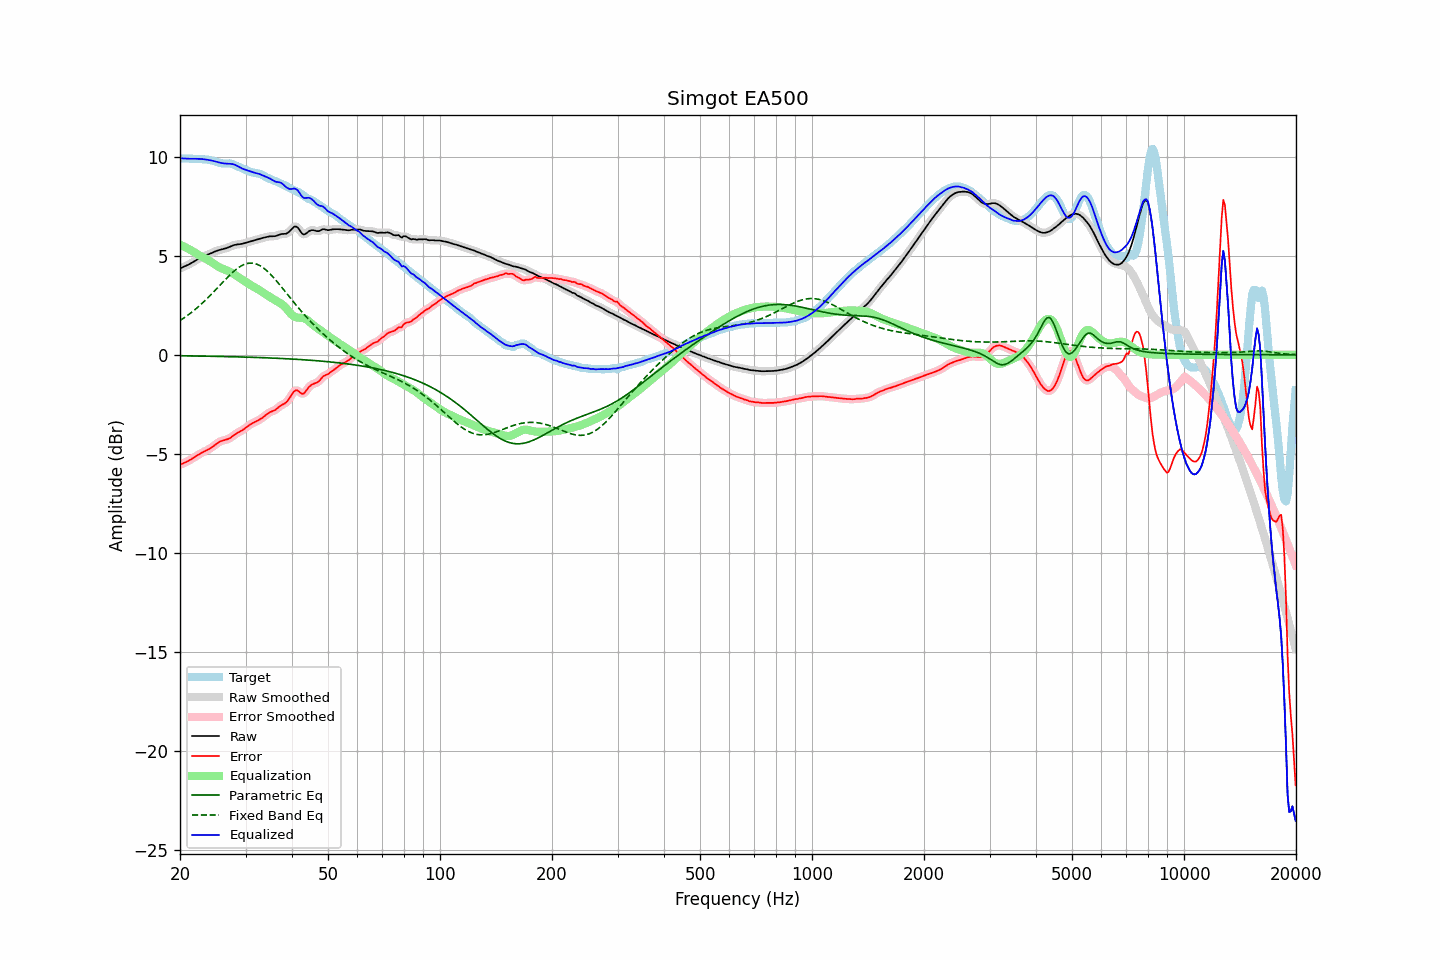

The table this chart was drawn from, first rows:
frequency, raw, error, smoothed, error_smoothed, equalization, parametric_eq, fixed_band_eq, equalized_raw, equalized_smoothed, target
20.00, 4.36, -5.56, 4.36, -5.56, 5.56, -0.05, 1.73, 9.92, 9.93, 9.92
20.20, 4.40, -5.52, 4.40, -5.52, 5.52, -0.05, 1.78, 9.92, 9.92, 9.92
20.40, 4.43, -5.48, 4.43, -5.49, 5.49, -0.05, 1.84, 9.92, 9.92, 9.92
20.61, 4.47, -5.45, 4.47, -5.45, 5.45, -0.05, 1.89, 9.91, 9.91, 9.92
20.81, 4.50, -5.41, 4.51, -5.41, 5.40, -0.06, 1.95, 9.91, 9.91, 9.91
21.02, 4.54, -5.37, 4.54, -5.37, 5.36, -0.06, 2.01, 9.90, 9.90, 9.91
21.23, 4.58, -5.32, 4.59, -5.32, 5.32, -0.06, 2.07, 9.90, 9.90, 9.91
21.44, 4.63, -5.28, 4.63, -5.28, 5.27, -0.06, 2.13, 9.90, 9.90, 9.91
21.66, 4.68, -5.22, 4.68, -5.22, 5.22, -0.06, 2.19, 9.90, 9.90, 9.90
21.87, 4.73, -5.17, 4.73, -5.17, 5.17, -0.06, 2.26, 9.90, 9.90, 9.90
22.09, 4.78, -5.12, 4.78, -5.12, 5.12, -0.06, 2.33, 9.90, 9.90, 9.90
22.31, 4.83, -5.07, 4.83, -5.07, 5.07, -0.06, 2.40, 9.90, 9.90, 9.89
22.54, 4.87, -5.02, 4.87, -5.02, 5.03, -0.07, 2.47, 9.90, 9.90, 9.89
22.76, 4.91, -4.97, 4.91, -4.97, 4.98, -0.07, 2.54, 9.89, 9.89, 9.88
22.99, 4.95, -4.93, 4.95, -4.93, 4.94, -0.07, 2.62, 9.88, 9.88, 9.88
23.22, 4.98, -4.89, 4.98, -4.89, 4.89, -0.07, 2.69, 9.88, 9.88, 9.87
23.45, 5.01, -4.85, 5.01, -4.85, 4.85, -0.07, 2.77, 9.86, 9.86, 9.87
23.69, 5.05, -4.81, 5.05, -4.81, 4.81, -0.07, 2.85, 9.85, 9.85, 9.86
23.92, 5.08, -4.77, 5.08, -4.77, 4.76, -0.07, 2.93, 9.84, 9.84, 9.85
24.16, 5.12, -4.72, 5.12, -4.72, 4.71, -0.08, 3.01, 9.82, 9.82, 9.83
24.40, 5.15, -4.66, 5.15, -4.66, 4.65, -0.08, 3.10, 9.80, 9.80, 9.81
24.65, 5.19, -4.60, 5.19, -4.60, 4.60, -0.08, 3.18, 9.79, 9.79, 9.79
24.89, 5.22, -4.54, 5.22, -4.54, 4.54, -0.08, 3.27, 9.76, 9.76, 9.76
25.14, 5.25, -4.48, 5.25, -4.48, 4.49, -0.08, 3.36, 9.74, 9.74, 9.73
25.39, 5.28, -4.42, 5.28, -4.43, 4.44, -0.08, 3.44, 9.72, 9.72, 9.70
25.65, 5.30, -4.38, 5.30, -4.38, 4.40, -0.08, 3.53, 9.70, 9.70, 9.68
25.91, 5.32, -4.35, 5.32, -4.35, 4.36, -0.09, 3.62, 9.68, 9.68, 9.67
26.16, 5.34, -4.32, 5.34, -4.32, 4.33, -0.09, 3.70, 9.67, 9.67, 9.66
26.43, 5.36, -4.30, 5.36, -4.30, 4.30, -0.09, 3.79, 9.66, 9.66, 9.66
26.69, 5.39, -4.28, 5.39, -4.28, 4.27, -0.09, 3.87, 9.66, 9.66, 9.67
26.96, 5.42, -4.25, 5.42, -4.25, 4.23, -0.09, 3.95, 9.65, 9.65, 9.67
27.23, 5.46, -4.21, 5.46, -4.21, 4.19, -0.10, 4.03, 9.65, 9.65, 9.67
27.50, 5.49, -4.16, 5.49, -4.16, 4.15, -0.10, 4.11, 9.64, 9.64, 9.65
27.77, 5.52, -4.10, 5.52, -4.10, 4.10, -0.10, 4.18, 9.62, 9.62, 9.62
28.05, 5.55, -4.04, 5.55, -4.04, 4.05, -0.10, 4.25, 9.60, 9.60, 9.59
28.33, 5.57, -3.98, 5.57, -3.98, 4.00, -0.10, 4.32, 9.56, 9.56, 9.55
28.62, 5.58, -3.93, 5.58, -3.93, 3.94, -0.11, 4.38, 9.52, 9.52, 9.51
28.90, 5.59, -3.89, 5.59, -3.89, 3.89, -0.11, 4.43, 9.48, 9.48, 9.47
29.19, 5.60, -3.84, 5.60, -3.84, 3.84, -0.11, 4.49, 9.43, 9.43, 9.44
29.48, 5.61, -3.80, 5.61, -3.79, 3.78, -0.11, 4.53, 9.40, 9.40, 9.41
29.78, 5.64, -3.74, 5.64, -3.74, 3.73, -0.12, 4.56, 9.37, 9.36, 9.38
30.08, 5.66, -3.68, 5.66, -3.68, 3.68, -0.12, 4.59, 9.34, 9.34, 9.34
30.38, 5.69, -3.62, 5.69, -3.62, 3.62, -0.12, 4.61, 9.31, 9.31, 9.31
30.68, 5.71, -3.56, 5.71, -3.56, 3.57, -0.12, 4.63, 9.28, 9.28, 9.27
30.99, 5.73, -3.51, 5.73, -3.51, 3.52, -0.13, 4.63, 9.25, 9.25, 9.24
31.30, 5.76, -3.46, 5.76, -3.46, 3.47, -0.13, 4.63, 9.23, 9.23, 9.22
31.61, 5.78, -3.42, 5.78, -3.42, 3.42, -0.13, 4.62, 9.20, 9.20, 9.20
31.93, 5.80, -3.38, 5.80, -3.38, 3.38, -0.13, 4.60, 9.18, 9.18, 9.18
32.24, 5.83, -3.34, 5.83, -3.34, 3.34, -0.14, 4.57, 9.16, 9.16, 9.17
32.57, 5.85, -3.30, 5.85, -3.30, 3.29, -0.14, 4.53, 9.14, 9.14, 9.15
32.89, 5.87, -3.25, 5.87, -3.25, 3.24, -0.14, 4.49, 9.11, 9.11, 9.12
33.22, 5.89, -3.20, 5.89, -3.20, 3.18, -0.15, 4.44, 9.08, 9.08, 9.09
33.55, 5.91, -3.14, 5.91, -3.13, 3.13, -0.15, 4.38, 9.04, 9.04, 9.05
33.89, 5.93, -3.07, 5.93, -3.07, 3.07, -0.15, 4.32, 9.00, 9.00, 9.00
34.23, 5.95, -3.00, 5.95, -3.00, 3.02, -0.15, 4.25, 8.97, 8.97, 8.96
34.57, 5.97, -2.94, 5.97, -2.95, 2.97, -0.16, 4.17, 8.94, 8.94, 8.92
34.92, 5.98, -2.90, 5.98, -2.90, 2.92, -0.16, 4.09, 8.90, 8.90, 8.88
35.27, 5.99, -2.86, 5.98, -2.86, 2.87, -0.16, 4.01, 8.85, 8.85, 8.85
35.62, 5.99, -2.83, 5.99, -2.83, 2.82, -0.17, 3.92, 8.80, 8.80, 8.82
35.97, 5.99, -2.80, 5.99, -2.79, 2.77, -0.17, 3.83, 8.76, 8.76, 8.79
... 635 more rows
